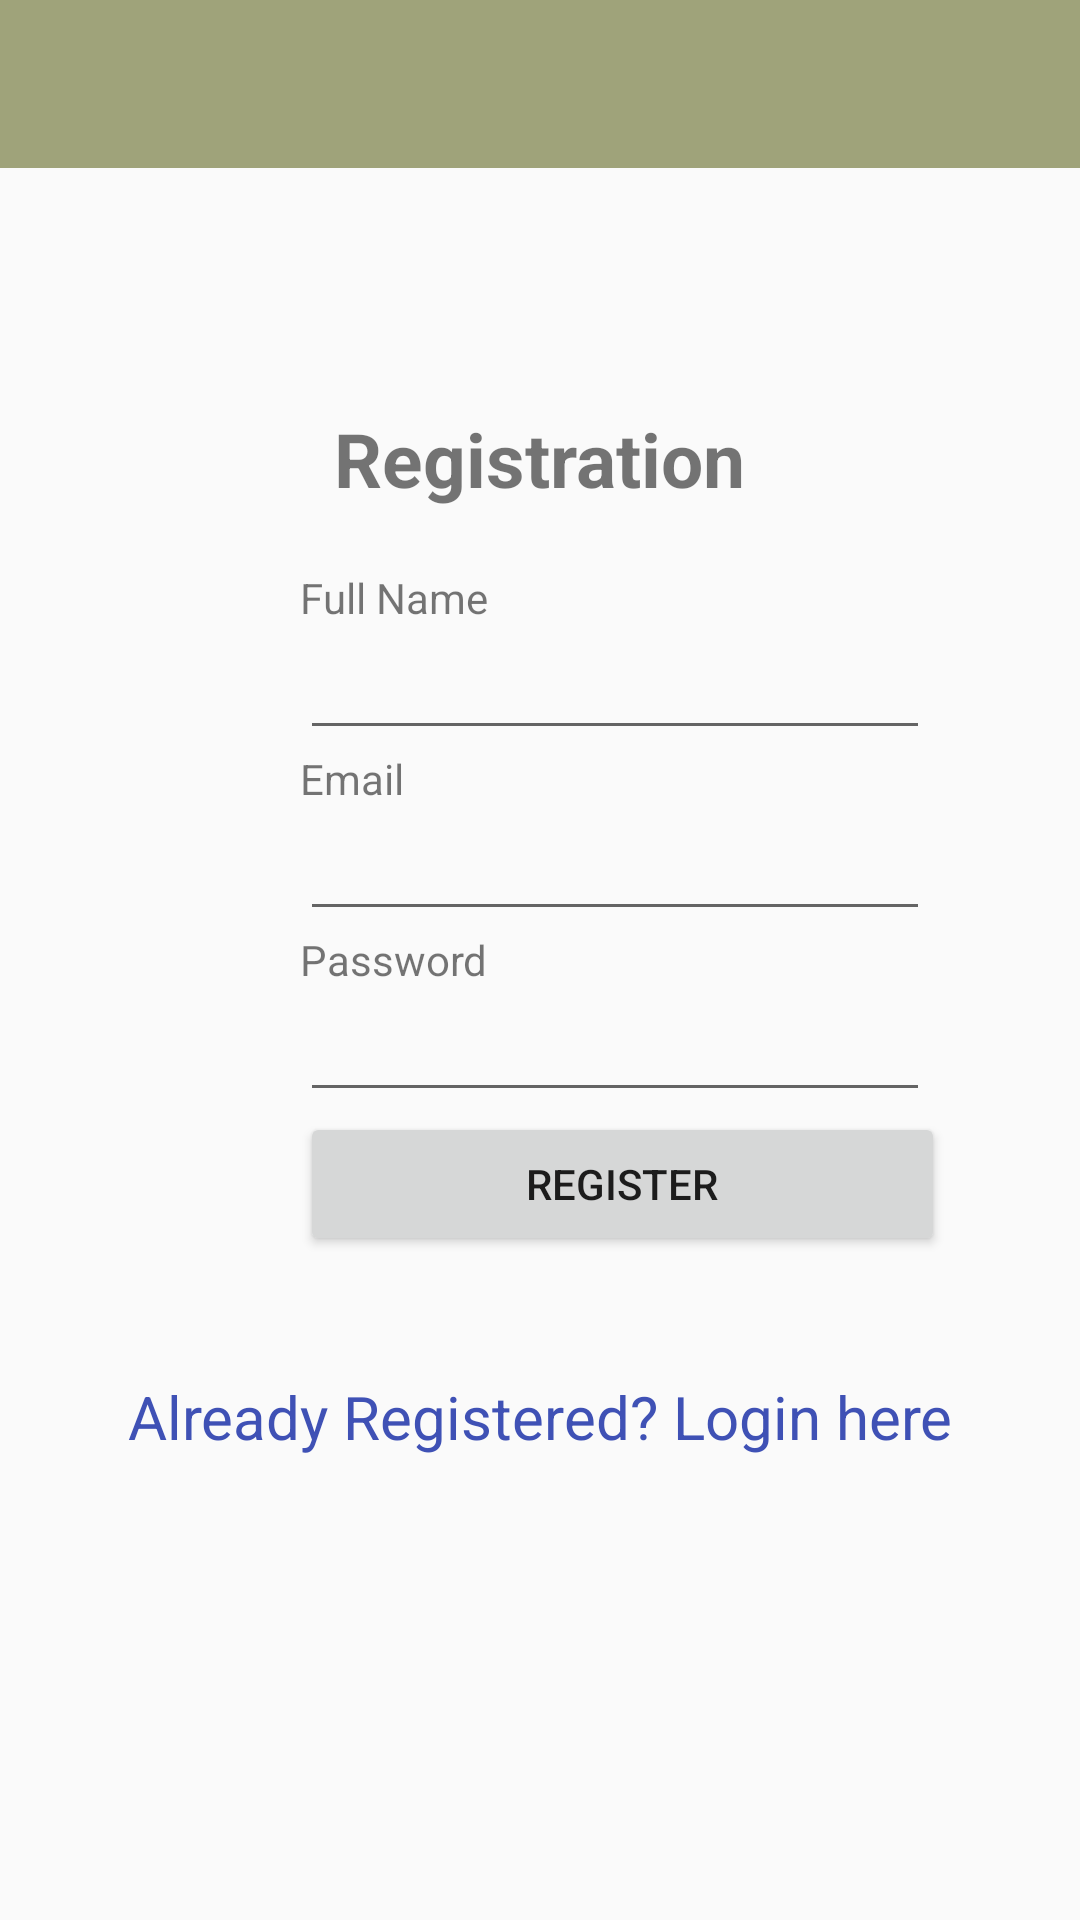

Layout XML and referenced resources for this Android screen:
<!-- AndroidManifest.xml: application theme AppTheme -->
<!-- res/layout/activity_register.xml -->
<?xml version="1.0" encoding="utf-8"?>
<LinearLayout xmlns:android="http://schemas.android.com/apk/res/android"
    android:orientation="vertical" android:layout_width="match_parent"
    android:layout_height="match_parent">

    <com.google.android.material.appbar.AppBarLayout
        android:id="@+id/appBarLayout"
        android:layout_width="match_parent"
        android:layout_height="wrap_content"
        android:background="@color/colorAccent"
        android:fitsSystemWindows="true"
        >

        <androidx.appcompat.widget.Toolbar
            android:id="@+id/toolbarRegister"
            android:layout_width="match_parent"
            android:layout_height="wrap_content"
             />

    </com.google.android.material.appbar.AppBarLayout>



    <TextView
        android:id="@+id/loginscrn"
        android:layout_width="wrap_content"
        android:layout_height="wrap_content"
        android:layout_marginTop="80dp"
        android:text="Registration"
        android:textSize="25dp"
        android:textStyle="bold"
        android:layout_gravity="center"/>
    <TextView
        android:id="@+id/fstTxt"
        android:layout_width="wrap_content"
        android:layout_height="wrap_content"
        android:layout_marginLeft="100dp"
        android:layout_marginTop="20dp"
        android:text="Full Name"/>
    <EditText
        android:id="@+id/txtName"
        android:layout_width="wrap_content"
        android:layout_height="wrap_content"
        android:layout_marginLeft="100dp"
        android:ems="10"/>
    <TextView
        android:id="@+id/secTxt"
        android:layout_width="wrap_content"
        android:layout_height="wrap_content"
        android:text="Email"
        android:layout_marginLeft="100dp" />
    <EditText
        android:id="@+id/emailRegister"
        android:layout_width="wrap_content"
        android:layout_height="wrap_content"
        android:layout_marginLeft="100dp"
        android:ems="10" />
    <TextView
        android:id="@+id/thirdTxt"
        android:layout_width="wrap_content"
        android:layout_height="wrap_content"
        android:text="Password"
        android:layout_marginLeft="100dp" />
    <EditText
        android:id="@+id/passwordRegister"
        android:layout_width="wrap_content"
        android:layout_height="wrap_content"
        android:layout_marginLeft="100dp"
        android:inputType="textPassword"
        android:ems="10" />

    <Button
        android:id="@+id/signUp"
        android:layout_width="215dp"
        android:layout_height="wrap_content"
        android:layout_marginLeft="100dp"
        android:text="Register" />
    <TextView android:id="@+id/lnkLogin"
        android:layout_width="match_parent"
        android:layout_height="wrap_content"
        android:layout_marginTop="40dp"
        android:text="Already Registered? Login here"
        android:gravity="center"
        android:textSize="20dp"
        android:textColor="#3F51B5"/>


    <ProgressBar
        android:id="@+id/progressBarRegister"
        style="@style/Widget.AppCompat.ProgressBar"
        android:layout_width="match_parent"
        android:layout_height="96dp"
        android:layout_marginStart="8dp"
        android:layout_marginTop="16dp"
        android:layout_marginEnd="8dp"
        android:layout_marginBottom="8dp" />
</LinearLayout>
<!-- resources referenced by this layout -->
<resources>
  <color name="colorAccent">#9FA37A</color>
  <style name="AppTheme" parent="Theme.AppCompat.Light.NoActionBar">
          
          <item name="colorPrimary">@color/colorPrimary</item>
          <item name="colorPrimaryDark">@color/colorPrimaryDark</item>
          <item name="colorAccent">@color/colorAccent</item>
      </style>
  <color name="colorPrimary">#EAD2AC</color>
  <color name="colorPrimaryDark">#575E45</color>
</resources>
